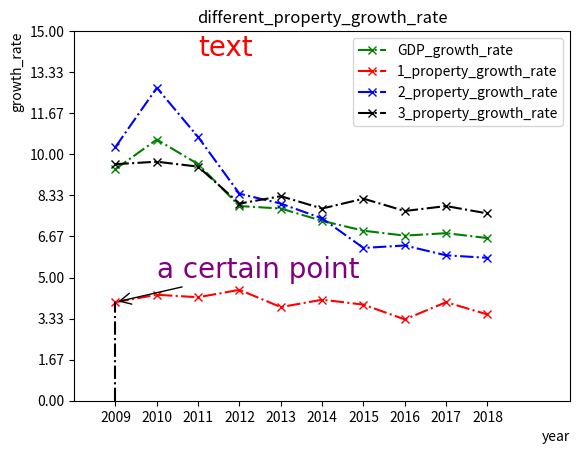

Generate this figure with matplotlib:
import matplotlib.pyplot as plt
import pandas as pd
import numpy as np

y_gdp = np.array([9.4, 10.6, 9.6, 7.9, 7.8, 7.3, 6.9, 6.7, 6.8, 6.6])
y_1 = np.array([4, 4.3, 4.2, 4.5, 3.8, 4.1, 3.9, 3.3, 4, 3.5])
y_2 = np.array([10.3, 12.7, 10.7, 8.4, 8, 7.4, 6.2, 6.3, 5.9, 5.8])
y_3 = np.array([9.6, 9.7, 9.5, 8, 8.3, 7.8, 8.2, 7.7, 7.9, 7.6])

x = np.array([2009, 2010, 2011, 2012, 2013, 2014, 2015, 2016, 2017, 2018])

plt.plot(x, y_gdp,
         'gx-.',
         label='GDP_growth_rate')
plt.plot(x, y_1,
         'rx-.',
         label='1_property_growth_rate')
plt.plot(x, y_2,
         'bx-.',
         label='2_property_growth_rate')
plt.plot(x, y_3,
         'kx-.',
         label='3_property_growth_rate')
plt.legend()
# 应用图例
plt.title('different_property_growth_rate')
# 设置标题
plt.xlabel('year',
           loc='right')
# x轴标题
plt.ylabel('growth_rate',
           loc='top')
# y轴标题
plt.xlim(2008, 2020)
plt.ylim(0.0, 15.0)
# 设置x轴和y轴范围
plt.xticks(x)
plt.yticks(np.linspace(start=0.0,
                       stop=15.0,
                       num=10))
# 设置x轴和y轴的刻度
plt.annotate(text='a certain point',
             xy=(2009, 4),
             color='purple',
             xytext=(2010, 5),
             fontfamily='consolas',
             fontsize=20,
             arrowprops=dict(arrowstyle="->")
             )
# plt.annotate是注释

# text属性是注释文本,
# xy是注释点的坐标 需要一个二维元组,
# color是字体颜色,
# xytext是注释文本的坐标,
# fontfamily是注释文本字体,
# fontsize是注释文本的大小,
# arrowprops是一个字典，传入arrow的属性

plt.plot(np.array([2009, 2009]), np.array([0, 4]),
         'k-.')

plt.text(2011, 14, 'text',
         size=20,
         fontfamily='consolas',
         color='red')
# 绘制文本

plt.show()
